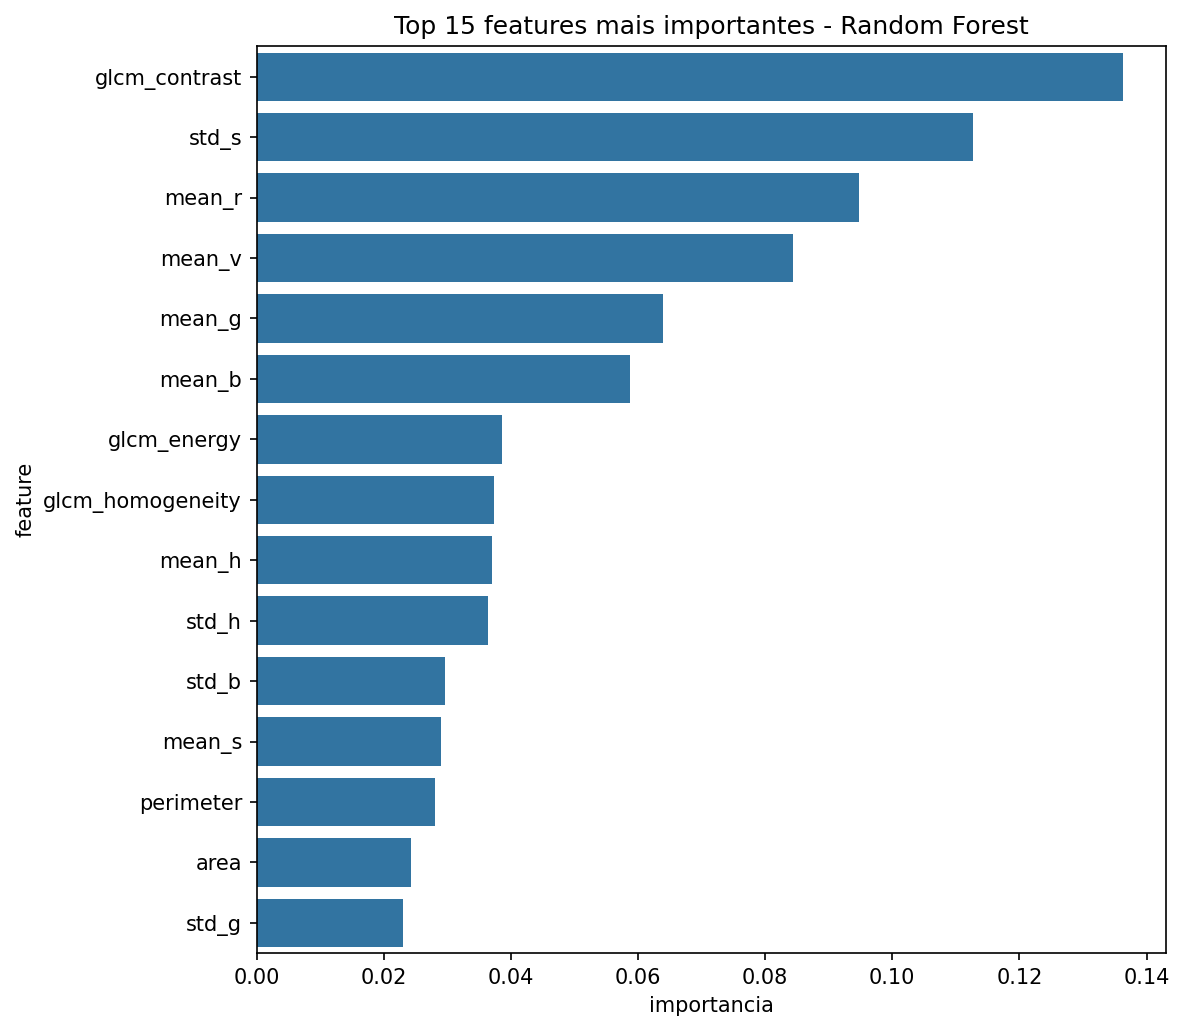

Data behind this chart, as committed beside it:
feature, importancia
glcm_contrast, 0.1363
std_s, 0.1126
mean_r, 0.09482
mean_v, 0.08433
mean_g, 0.0639
mean_b, 0.05878
glcm_energy, 0.03863
glcm_homogeneity, 0.03741
mean_h, 0.03709
std_h, 0.03644
std_b, 0.0297
mean_s, 0.02901
perimeter, 0.02805
area, 0.02435
std_g, 0.02297
std_v, 0.0207
std_r, 0.02001
glcm_correlation, 0.0189
solidity, 0.0156
extent, 0.01358
circularity, 0.01283
eccentricity, 0.01169
hu_7, 0.01118
hu_3, 0.01073
hu_4, 0.0101
hu_5, 0.005486
hu_2, 0.005309
hu_6, 0.004846
hu_1, 0.004673
